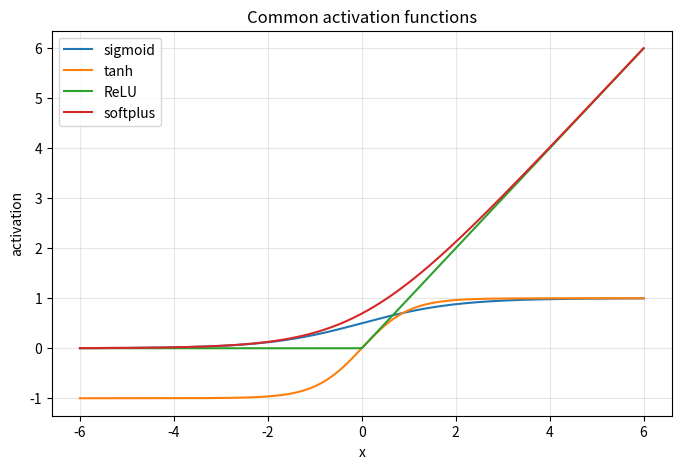
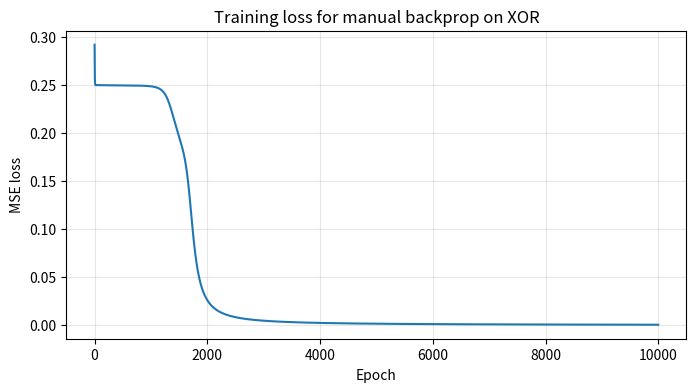
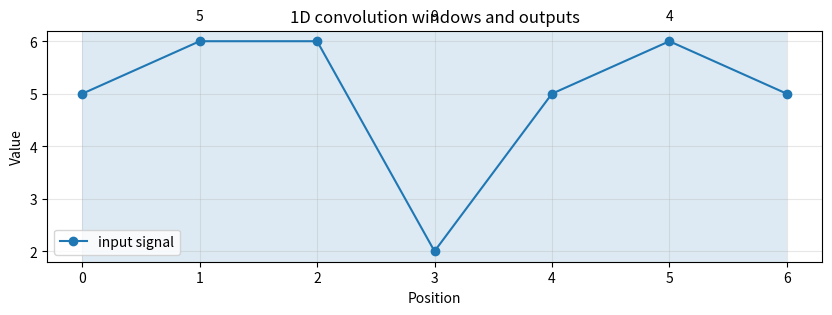
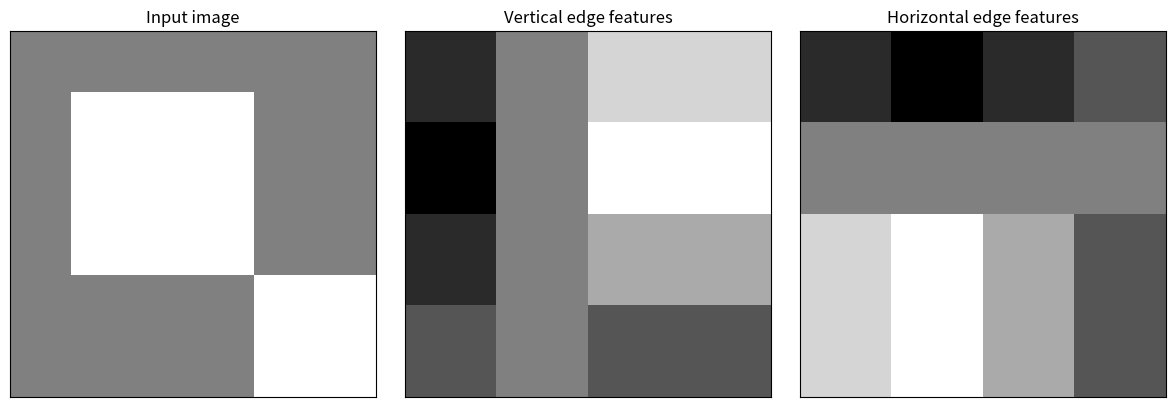
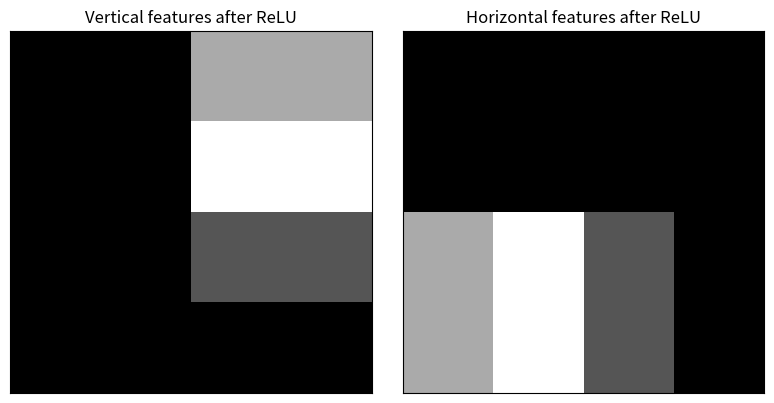
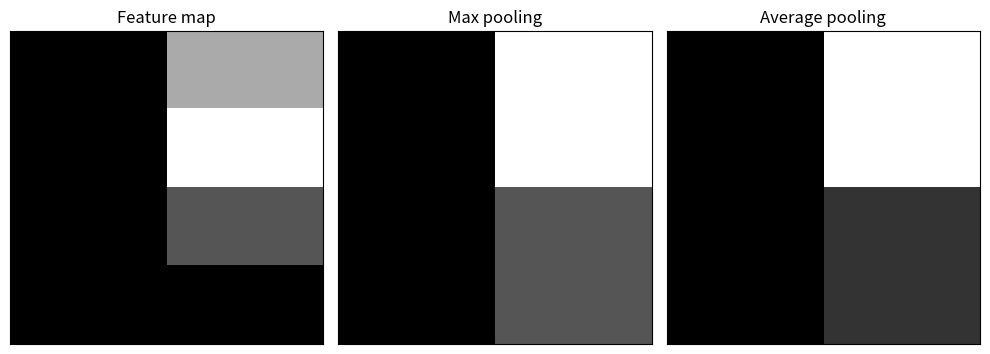
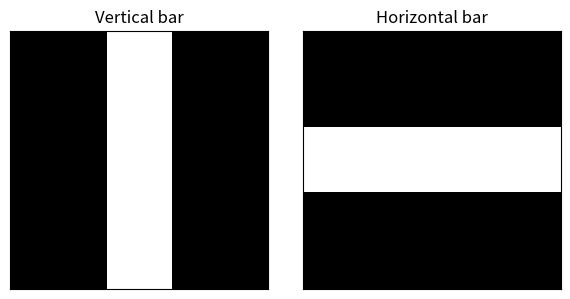
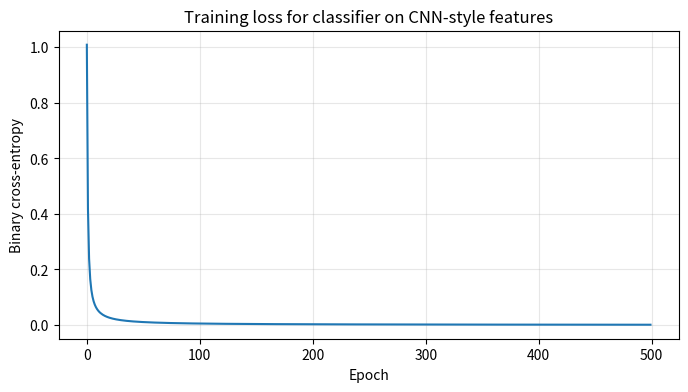
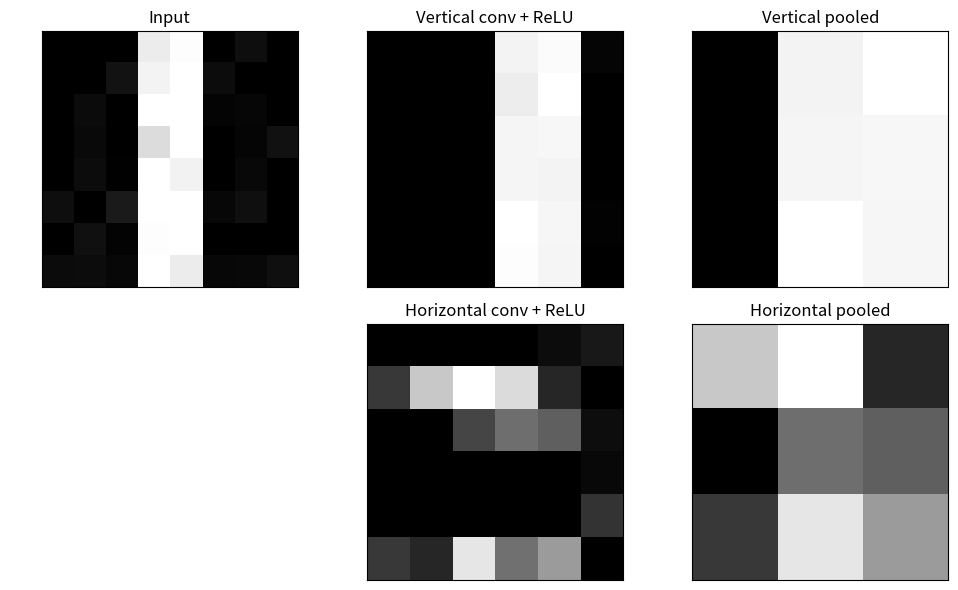

Write the Python code that produced these figures, in order.

import math
import numpy as np
import matplotlib.pyplot as plt

np.set_printoptions(precision=4, suppress=True)
rng = np.random.default_rng(42)



def sigmoid(x):
    return 1 / (1 + np.exp(-x))

def tanh(x):
    return np.tanh(x)

def relu(x):
    return np.maximum(0, x)

def softplus(x):
    return np.log1p(np.exp(x))

x = np.linspace(-6, 6, 400)

plt.figure(figsize=(8, 5))
plt.plot(x, sigmoid(x), label="sigmoid")
plt.plot(x, tanh(x), label="tanh")
plt.plot(x, relu(x), label="ReLU")
plt.plot(x, softplus(x), label="softplus")
plt.title("Common activation functions")
plt.xlabel("x")
plt.ylabel("activation")
plt.grid(True, alpha=0.3)
plt.legend()
plt.show()



# XOR data
X = np.array([
    [0.0, 0.0],
    [0.0, 1.0],
    [1.0, 0.0],
    [1.0, 1.0]
])

y = np.array([[0.0], [1.0], [1.0], [0.0]])

# Weight initialization
W1 = rng.normal(0, 1, size=(2, 2)) * 0.5
b1 = np.zeros((1, 2))
W2 = rng.normal(0, 1, size=(2, 1)) * 0.5
b2 = np.zeros((1, 1))

def sigmoid_derivative(a):
    # derivative in terms of output a = sigmoid(z)
    return a * (1 - a)

learning_rate = 1.0
epochs = 10000
loss_history = []

for epoch in range(epochs):
    # Forward pass
    z1 = X @ W1 + b1
    a1 = sigmoid(z1)
    z2 = a1 @ W2 + b2
    y_hat = sigmoid(z2)

    # Mean squared error
    loss = np.mean((y_hat - y) ** 2)
    loss_history.append(loss)

    # Backward pass
    dL_dyhat = 2 * (y_hat - y) / len(X)
    dL_dz2 = dL_dyhat * sigmoid_derivative(y_hat)

    dW2 = a1.T @ dL_dz2
    db2 = np.sum(dL_dz2, axis=0, keepdims=True)

    dL_da1 = dL_dz2 @ W2.T
    dL_dz1 = dL_da1 * sigmoid_derivative(a1)

    dW1 = X.T @ dL_dz1
    db1 = np.sum(dL_dz1, axis=0, keepdims=True)

    # Gradient descent update
    W2 -= learning_rate * dW2
    b2 -= learning_rate * db2
    W1 -= learning_rate * dW1
    b1 -= learning_rate * db1

plt.figure(figsize=(8, 4))
plt.plot(loss_history)
plt.title("Training loss for manual backprop on XOR")
plt.xlabel("Epoch")
plt.ylabel("MSE loss")
plt.grid(True, alpha=0.3)
plt.show()



# Final predictions
z1 = X @ W1 + b1
a1 = sigmoid(z1)
z2 = a1 @ W2 + b2
y_hat = sigmoid(z2)

print("Predicted probabilities:")
print(y_hat)

print("\nPredicted classes:")
print((y_hat > 0.5).astype(int))

print("\nTrue classes:")
print(y.astype(int))



# Reinitialize smaller network for inspection
W1_demo = np.array([[0.4, -0.2],
                    [0.1,  0.3]])
b1_demo = np.array([[0.0, 0.0]])
W2_demo = np.array([[0.2],
                    [-0.5]])
b2_demo = np.array([[0.0]])

x_demo = np.array([[1.0, 0.0]])
y_demo = np.array([[1.0]])

z1 = x_demo @ W1_demo + b1_demo
a1 = sigmoid(z1)
z2 = a1 @ W2_demo + b2_demo
y_hat = sigmoid(z2)
loss = np.mean((y_hat - y_demo)**2)

dL_dyhat = 2 * (y_hat - y_demo)
dL_dz2 = dL_dyhat * sigmoid_derivative(y_hat)
dW2 = a1.T @ dL_dz2
db2 = np.sum(dL_dz2, axis=0, keepdims=True)
dL_da1 = dL_dz2 @ W2_demo.T
dL_dz1 = dL_da1 * sigmoid_derivative(a1)
dW1 = x_demo.T @ dL_dz1
db1 = np.sum(dL_dz1, axis=0, keepdims=True)

print("x_demo =\n", x_demo)
print("\nz1 =\n", z1)
print("\na1 =\n", a1)
print("\nz2 =\n", z2)
print("\ny_hat =\n", y_hat)
print("\nloss =\n", loss)

print("\ndW2 =\n", dW2)
print("\ndb2 =\n", db2)
print("\ndW1 =\n", dW1)
print("\ndb1 =\n", db1)



def conv1d_valid(signal, kernel, stride=1):
    signal = np.asarray(signal)
    kernel = np.asarray(kernel)
    k = len(kernel)
    outputs = []
    for i in range(0, len(signal) - k + 1, stride):
        outputs.append(np.sum(signal[i:i+k] * kernel))
    return np.array(outputs)

signal = np.array([5, 6, 6, 2, 5, 6, 5])
kernel = np.array([1, -1, 1])

conv_result = conv1d_valid(signal, kernel, stride=2)

print("Signal:", signal)
print("Kernel:", kernel)
print("Convolution result (stride=2):", conv_result)



signal = np.array([5, 6, 6, 2, 5, 6, 5])
kernel = np.array([1, -1, 1])
stride = 2

positions = list(range(0, len(signal) - len(kernel) + 1, stride))
values = [np.sum(signal[p:p+len(kernel)] * kernel) for p in positions]

plt.figure(figsize=(10, 3))
plt.plot(signal, marker="o", label="input signal")
for p, v in zip(positions, values):
    plt.axvspan(p, p + len(kernel) - 1, alpha=0.15)
    plt.text(p + 1, max(signal) + 0.4, f"{v:.0f}", ha="center")
plt.title("1D convolution windows and outputs")
plt.xlabel("Position")
plt.ylabel("Value")
plt.grid(True, alpha=0.3)
plt.legend()
plt.show()



image = np.array([
    [0, 0, 0, 0, 0, 0],
    [0, 1, 1, 1, 0, 0],
    [0, 1, 1, 1, 0, 0],
    [0, 1, 1, 1, 0, 0],
    [0, 0, 0, 0, 1, 1],
    [0, 0, 0, 0, 1, 1],
], dtype=float)

vertical_kernel = np.array([
    [1, 0, -1],
    [1, 0, -1],
    [1, 0, -1]
], dtype=float)

horizontal_kernel = np.array([
    [1,  1,  1],
    [0,  0,  0],
    [-1, -1, -1]
], dtype=float)

def conv2d_valid(img, kernel, stride=1):
    img = np.asarray(img)
    kernel = np.asarray(kernel)
    kh, kw = kernel.shape
    out_h = (img.shape[0] - kh) // stride + 1
    out_w = (img.shape[1] - kw) // stride + 1
    out = np.zeros((out_h, out_w))
    for i in range(out_h):
        for j in range(out_w):
            region = img[i*stride:i*stride+kh, j*stride:j*stride+kw]
            out[i, j] = np.sum(region * kernel)
    return out

vertical_features = conv2d_valid(image, vertical_kernel)
horizontal_features = conv2d_valid(image, horizontal_kernel)

fig, axes = plt.subplots(1, 3, figsize=(12, 4))
axes[0].imshow(image, cmap="gray", vmin=-1, vmax=1)
axes[0].set_title("Input image")
axes[1].imshow(vertical_features, cmap="gray")
axes[1].set_title("Vertical edge features")
axes[2].imshow(horizontal_features, cmap="gray")
axes[2].set_title("Horizontal edge features")

for ax in axes:
    ax.set_xticks([])
    ax.set_yticks([])

plt.tight_layout()
plt.show()



vertical_relu = relu(vertical_features)
horizontal_relu = relu(horizontal_features)

fig, axes = plt.subplots(1, 2, figsize=(8, 4))
axes[0].imshow(vertical_relu, cmap="gray")
axes[0].set_title("Vertical features after ReLU")
axes[1].imshow(horizontal_relu, cmap="gray")
axes[1].set_title("Horizontal features after ReLU")

for ax in axes:
    ax.set_xticks([])
    ax.set_yticks([])

plt.tight_layout()
plt.show()



def max_pool2d(img, size=2, stride=2):
    h, w = img.shape
    out_h = (h - size) // stride + 1
    out_w = (w - size) // stride + 1
    out = np.zeros((out_h, out_w))
    for i in range(out_h):
        for j in range(out_w):
            region = img[i*stride:i*stride+size, j*stride:j*stride+size]
            out[i, j] = np.max(region)
    return out

def avg_pool2d(img, size=2, stride=2):
    h, w = img.shape
    out_h = (h - size) // stride + 1
    out_w = (w - size) // stride + 1
    out = np.zeros((out_h, out_w))
    for i in range(out_h):
        for j in range(out_w):
            region = img[i*stride:i*stride+size, j*stride:j*stride+size]
            out[i, j] = np.mean(region)
    return out

pooled_max = max_pool2d(vertical_relu, size=2, stride=2)
pooled_avg = avg_pool2d(vertical_relu, size=2, stride=2)

fig, axes = plt.subplots(1, 3, figsize=(10, 4))
axes[0].imshow(vertical_relu, cmap="gray")
axes[0].set_title("Feature map")
axes[1].imshow(pooled_max, cmap="gray")
axes[1].set_title("Max pooling")
axes[2].imshow(pooled_avg, cmap="gray")
axes[2].set_title("Average pooling")

for ax in axes:
    ax.set_xticks([])
    ax.set_yticks([])

plt.tight_layout()
plt.show()



def make_vertical_bar(size=8):
    img = np.zeros((size, size))
    img[:, size//2 - 1:size//2 + 1] = 1.0
    return img

def make_horizontal_bar(size=8):
    img = np.zeros((size, size))
    img[size//2 - 1:size//2 + 1, :] = 1.0
    return img

vertical_img = make_vertical_bar()
horizontal_img = make_horizontal_bar()

fig, axes = plt.subplots(1, 2, figsize=(6, 3))
axes[0].imshow(vertical_img, cmap="gray")
axes[0].set_title("Vertical bar")
axes[1].imshow(horizontal_img, cmap="gray")
axes[1].set_title("Horizontal bar")
for ax in axes:
    ax.set_xticks([])
    ax.set_yticks([])
plt.tight_layout()
plt.show()



# Kernels
k_vertical = np.array([
    [1, 0, -1],
    [1, 0, -1],
    [1, 0, -1]
], dtype=float)

k_horizontal = np.array([
    [1,  1,  1],
    [0,  0,  0],
    [-1, -1, -1]
], dtype=float)

def cnn_features(img):
    f1 = relu(conv2d_valid(img, k_vertical))
    f2 = relu(conv2d_valid(img, k_horizontal))
    p1 = max_pool2d(f1, size=2, stride=2)
    p2 = max_pool2d(f2, size=2, stride=2)
    return np.concatenate([p1.ravel(), p2.ravel()])

fv = cnn_features(vertical_img)
fh = cnn_features(horizontal_img)

print("Feature vector length:", len(fv))
print("\nVertical image features:")
print(fv)
print("\nHorizontal image features:")
print(fh)



# Build a small dataset with noise
def add_noise(img, noise_level=0.15):
    noisy = img + rng.normal(0, noise_level, img.shape)
    return np.clip(noisy, 0, 1)

X_features = []
y_labels = []

for _ in range(60):
    X_features.append(cnn_features(add_noise(make_vertical_bar())))
    y_labels.append(1)
    X_features.append(cnn_features(add_noise(make_horizontal_bar())))
    y_labels.append(0)

X_features = np.array(X_features)
y_labels = np.array(y_labels).reshape(-1, 1)

# Train/test split
indices = rng.permutation(len(X_features))
split = int(0.8 * len(indices))
train_idx, test_idx = indices[:split], indices[split:]

X_train, X_test = X_features[train_idx], X_features[test_idx]
y_train, y_test = y_labels[train_idx], y_labels[test_idx]

# Dense classifier: logistic regression on top of CNN features
W = rng.normal(0, 0.1, size=(X_train.shape[1], 1))
b = np.zeros((1, 1))

lr = 0.1
epochs = 500
history = []

for epoch in range(epochs):
    logits = X_train @ W + b
    preds = sigmoid(logits)

    # Binary cross-entropy
    eps = 1e-8
    loss = -np.mean(y_train * np.log(preds + eps) + (1 - y_train) * np.log(1 - preds + eps))
    history.append(loss)

    # Gradients
    dlogits = (preds - y_train) / len(X_train)
    dW = X_train.T @ dlogits
    db = np.sum(dlogits, axis=0, keepdims=True)

    W -= lr * dW
    b -= lr * db

plt.figure(figsize=(8, 4))
plt.plot(history)
plt.title("Training loss for classifier on CNN-style features")
plt.xlabel("Epoch")
plt.ylabel("Binary cross-entropy")
plt.grid(True, alpha=0.3)
plt.show()

test_probs = sigmoid(X_test @ W + b)
test_preds = (test_probs > 0.5).astype(int)
accuracy = np.mean(test_preds == y_test)

print("Test accuracy:", accuracy)



example = add_noise(make_vertical_bar(), noise_level=0.05)

f1 = relu(conv2d_valid(example, k_vertical))
f2 = relu(conv2d_valid(example, k_horizontal))
p1 = max_pool2d(f1, size=2, stride=2)
p2 = max_pool2d(f2, size=2, stride=2)

fig, axes = plt.subplots(2, 3, figsize=(10, 6))
axes[0, 0].imshow(example, cmap="gray")
axes[0, 0].set_title("Input")
axes[0, 1].imshow(f1, cmap="gray")
axes[0, 1].set_title("Vertical conv + ReLU")
axes[0, 2].imshow(p1, cmap="gray")
axes[0, 2].set_title("Vertical pooled")

axes[1, 0].axis("off")
axes[1, 1].imshow(f2, cmap="gray")
axes[1, 1].set_title("Horizontal conv + ReLU")
axes[1, 2].imshow(p2, cmap="gray")
axes[1, 2].set_title("Horizontal pooled")

for row in axes:
    for ax in row:
        ax.set_xticks([])
        ax.set_yticks([])

plt.tight_layout()
plt.show()
